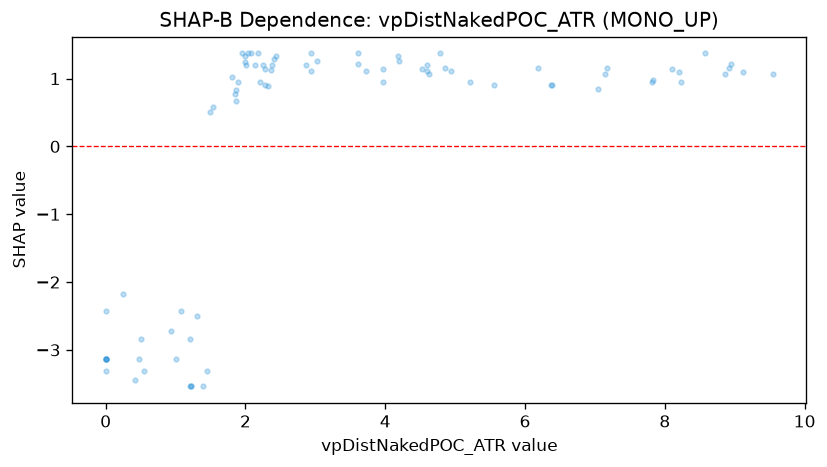

Source data for this figure (header and first rows):
feature_value, shap_value
0.0, -3.13
0.0, -3.13
0.0, -3.13
0.0, -2.428
0.0, -3.318
0.0, -3.13
0.0, -3.13
8.953, 1.213
4.856, 1.162
1.305, -2.496
6.368, 0.909
4.782, 1.37
4.529, 1.137
5.215, 0.9522
8.921, 1.162
8.577, 1.37
8.233, 0.9522
8.108, 1.137
3.021, 1.256
2.412, 1.296
4.624, 1.074
5.557, 0.909
0.415, -3.45
7.169, 1.162
4.203, 1.256
2.077, 1.37
2.278, 1.137
1.863, 0.8316
7.819, 0.9522
3.603, 1.37
3.964, 1.137
2.032, 1.37
7.833, 0.9857
2.863, 1.205
6.18, 1.162
8.204, 1.094
1.856, 0.7661
0.938, -2.716
2.442, 1.327
2.278, 0.909
7.143, 1.074
7.047, 0.8407
3.724, 1.117
1.391, -3.538
1.89, 0.9522
2.179, 1.37
2.373, 1.205
4.597, 1.205
4.18, 1.339
1.079, -2.428
1.533, 0.5785
1.003, -3.13
6.382, 0.909
0.252, -2.179
4.594, 1.117
3.97, 0.9522
1.22, -3.538
1.997, 1.239
2.358, 1.127
2.943, 1.117
... 23 more rows
